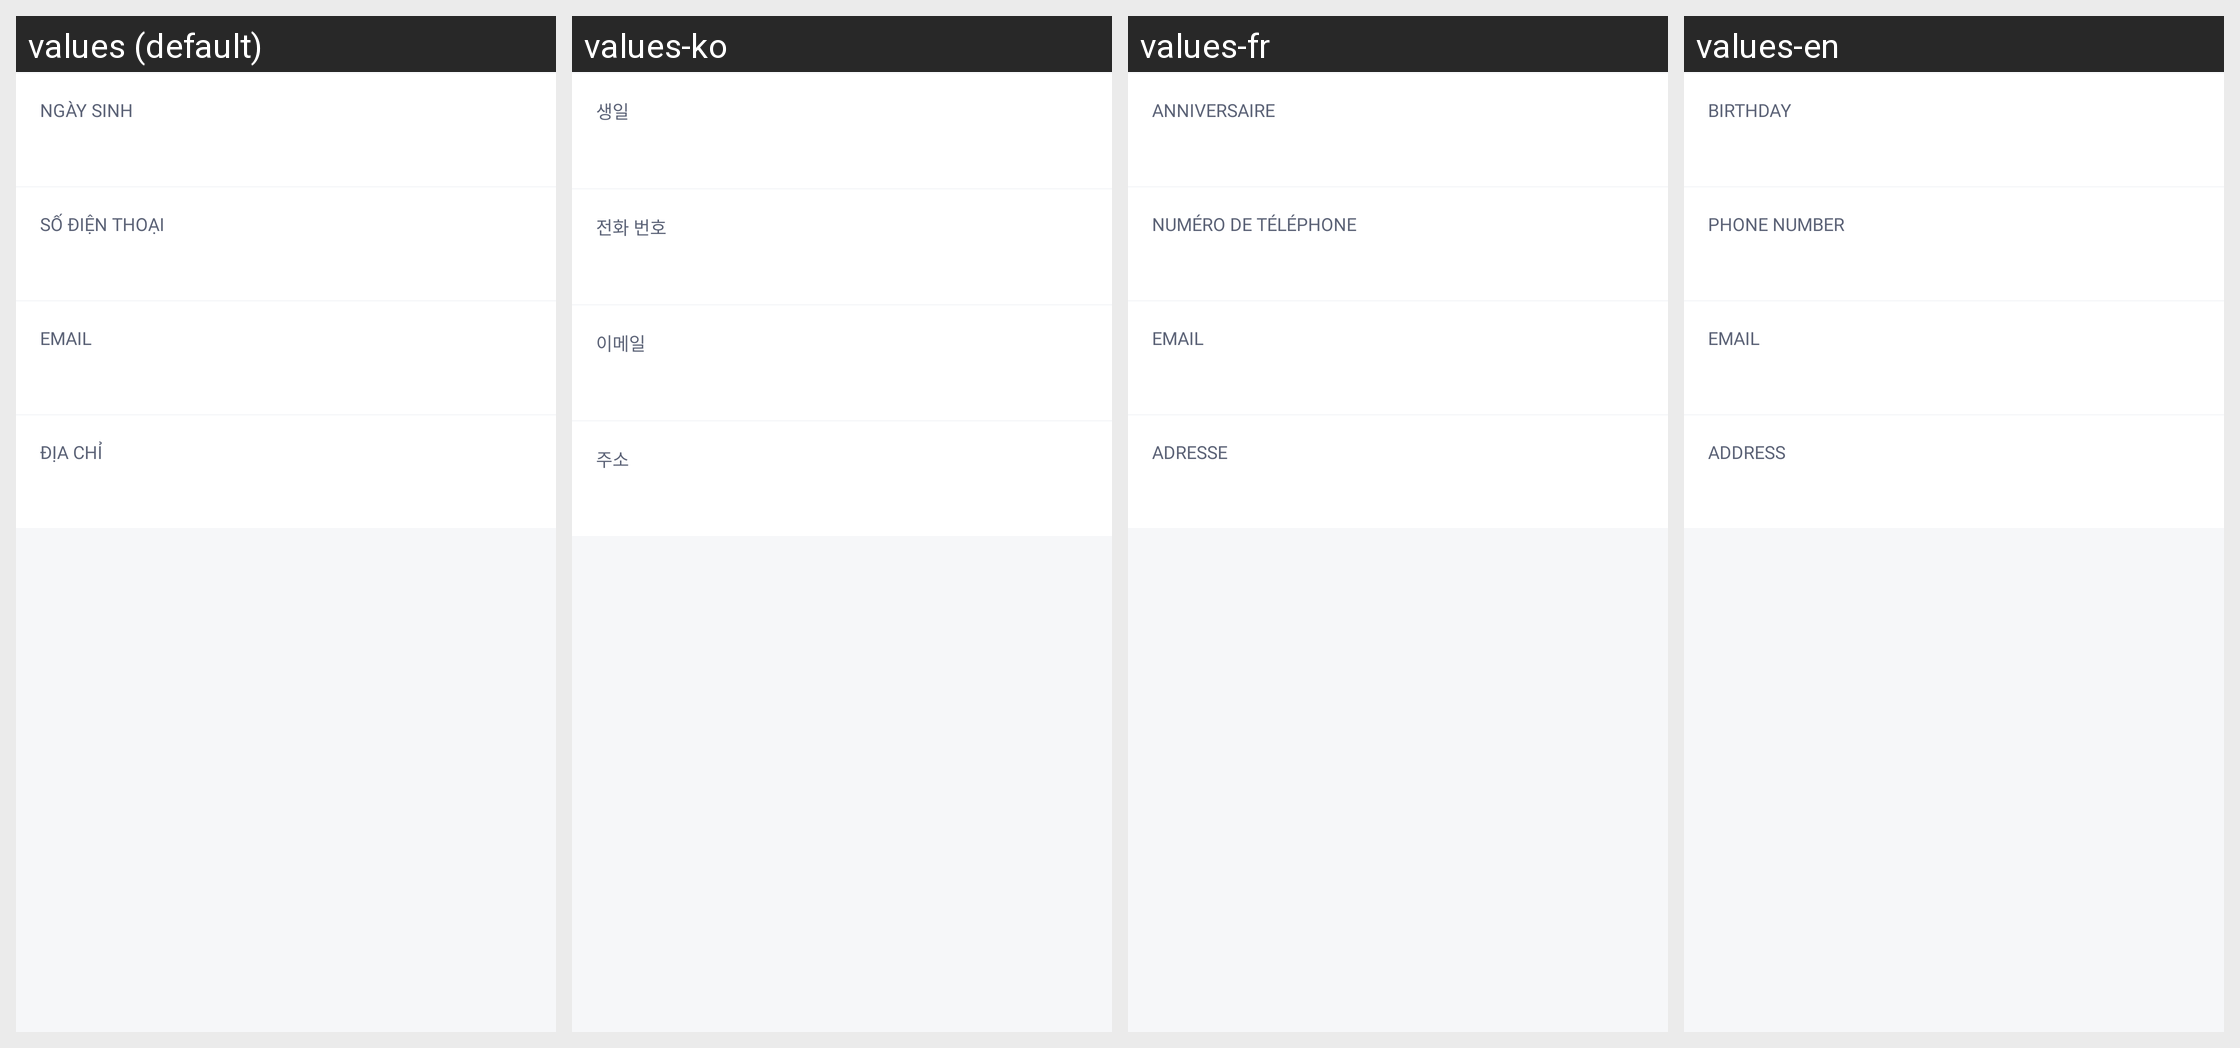

Translations of the strings shown on this Android screen, per locale in the grid:
Android screen res/layout/fragment_contact_friend_detail_infomation.xml rendered under 4 locales, left to right: values (default), values-ko, values-fr, values-en. Device: Nexus 5 (rendered at 1080×1920; each locale shown at half size, 540×960, under a caption strip naming it); theme AppTheme.
Strings drawn on this screen, with the default value and each locale's value (text and hints the layout hard-codes, and strings that could not be matched under every locale, appear in the picture but are not listed):

dob
  values: Ngày sinh
  values-ko: 생일
  values-fr: Anniversaire
  values-en: Birthday

phone_number
  values: Số điện thoại
  values-ko: 전화 번호
  values-fr: Numéro de téléphone
  values-en: Phone number

email
  values: Email
  values-ko: 이메일
  values-fr: Email
  values-en: Email

Address
  values: Địa chỉ
  values-ko: 주소
  values-fr: Adresse
  values-en: Address
